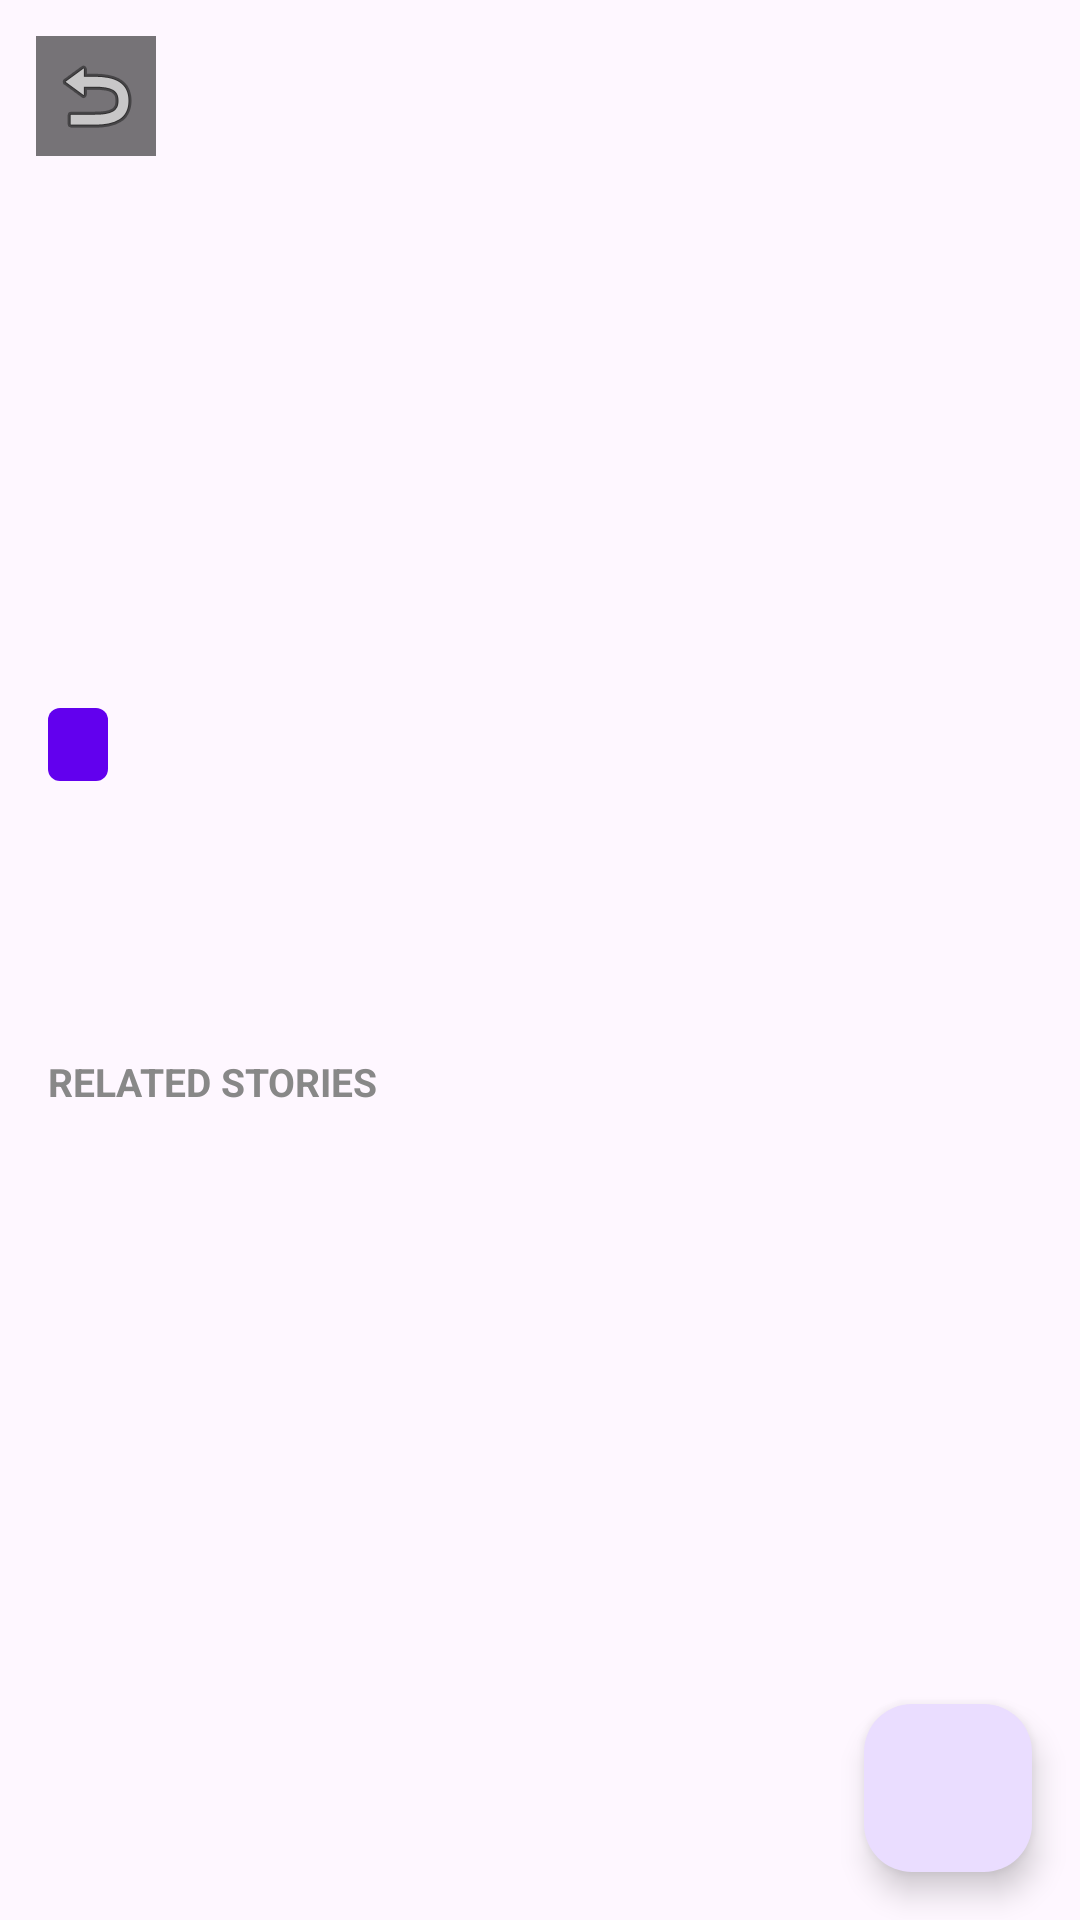

This screen was rendered from an Android layout file. Write that file and the resources it references.
<!-- AndroidManifest.xml: application theme Theme.SportsFeed -->
<!-- res/layout/fragment_detail.xml -->
<?xml version="1.0" encoding="utf-8"?>
<androidx.coordinatorlayout.widget.CoordinatorLayout
    xmlns:android="http://schemas.android.com/apk/res/android"
    xmlns:app="http://schemas.android.com/apk/res-auto"
    android:layout_width="match_parent"
    android:layout_height="match_parent"
    android:background="?android:attr/colorBackground">

    <ScrollView
        android:layout_width="match_parent"
        android:layout_height="match_parent"
        android:padding="0dp">

        <LinearLayout
            android:layout_width="match_parent"
            android:layout_height="wrap_content"
            android:orientation="vertical">

            <FrameLayout
                android:layout_width="match_parent"
                android:layout_height="wrap_content">

                <ImageView
                    android:id="@+id/iv_detail_image"
                    android:layout_width="match_parent"
                    android:layout_height="220dp"
                    android:scaleType="centerCrop"
                    android:src="@drawable/ic_placeholder"/>

                <ImageButton
                    android:id="@+id/btn_back"
                    android:layout_width="40dp"
                    android:layout_height="40dp"
                    android:layout_margin="12dp"
                    android:background="#88000000"
                    android:src="@android:drawable/ic_menu_revert"
                    android:contentDescription="Back"/>

            </FrameLayout>

            <LinearLayout
                android:layout_width="match_parent"
                android:layout_height="wrap_content"
                android:orientation="vertical"
                android:padding="16dp">

                <TextView
                    android:id="@+id/tv_detail_category"
                    android:layout_width="wrap_content"
                    android:layout_height="wrap_content"
                    android:textSize="12sp"
                    android:textColor="#FFFFFF"
                    android:backgroundTint="#FF6200EE"
                    android:background="@drawable/category_badge"
                    android:paddingStart="10dp"
                    android:paddingEnd="10dp"
                    android:paddingTop="4dp"
                    android:paddingBottom="4dp"
                    android:layout_marginBottom="8dp"/>

                <TextView
                    android:id="@+id/tv_detail_title"
                    android:layout_width="match_parent"
                    android:layout_height="wrap_content"
                    android:textSize="20sp"
                    android:textStyle="bold"
                    android:layout_marginBottom="12dp"/>

                <TextView
                    android:id="@+id/tv_detail_description"
                    android:layout_width="match_parent"
                    android:layout_height="wrap_content"
                    android:textSize="15sp"
                    android:lineSpacingMultiplier="1.4"
                    android:layout_marginBottom="24dp"/>

                <TextView
                    android:layout_width="wrap_content"
                    android:layout_height="wrap_content"
                    android:text="RELATED STORIES"
                    android:textStyle="bold"
                    android:textSize="13sp"
                    android:textColor="#888888"
                    android:layout_marginBottom="8dp"/>

                <androidx.recyclerview.widget.RecyclerView
                    android:id="@+id/rv_related"
                    android:layout_width="match_parent"
                    android:layout_height="wrap_content"
                    android:nestedScrollingEnabled="false"/>

            </LinearLayout>
        </LinearLayout>
    </ScrollView>

    <com.google.android.material.floatingactionbutton.FloatingActionButton
        android:id="@+id/fab_bookmark"
        android:layout_width="wrap_content"
        android:layout_height="wrap_content"
        android:layout_gravity="bottom|end"
        android:layout_margin="16dp"
        app:fabSize="normal"/>

</androidx.coordinatorlayout.widget.CoordinatorLayout>
<!-- resources referenced by this layout -->
<resources>
  <!-- drawable category_badge (drawable) -->
  <?xml version="1.0" encoding="utf-8"?>
  <shape xmlns:android="http://schemas.android.com/apk/res/android"
      android:shape="rectangle">
      <corners android:radius="4dp"/>
      <solid android:color="#6200EE"/>
  </shape>
  <style name="Theme.SportsFeed" parent="Base.Theme.SportsFeed" />
  <style name="Base.Theme.SportsFeed" parent="Theme.Material3.DayNight.NoActionBar">
          
          
      </style>
</resources>
